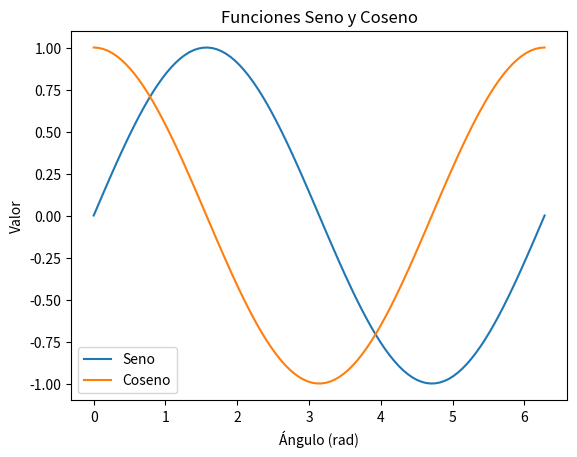

The script that saved this image:
import matplotlib.pyplot as plt
import numpy as np

# Se crean los datos a utilizar
x = np.linspace(0, 2 * np.pi, 100)
y1 = np.sin(x)
y2 = np.cos(x)

# Se generan los graficos de las funciones
plt.plot(x, y1, label='Seno')
plt.plot(x, y2, label='Coseno')

# Se define el formato deseado
plt.xlabel('Ángulo (rad)')
plt.ylabel('Valor')
plt.title('Funciones Seno y Coseno')
plt.legend()

# Se muestra el grafico
plt.show()
